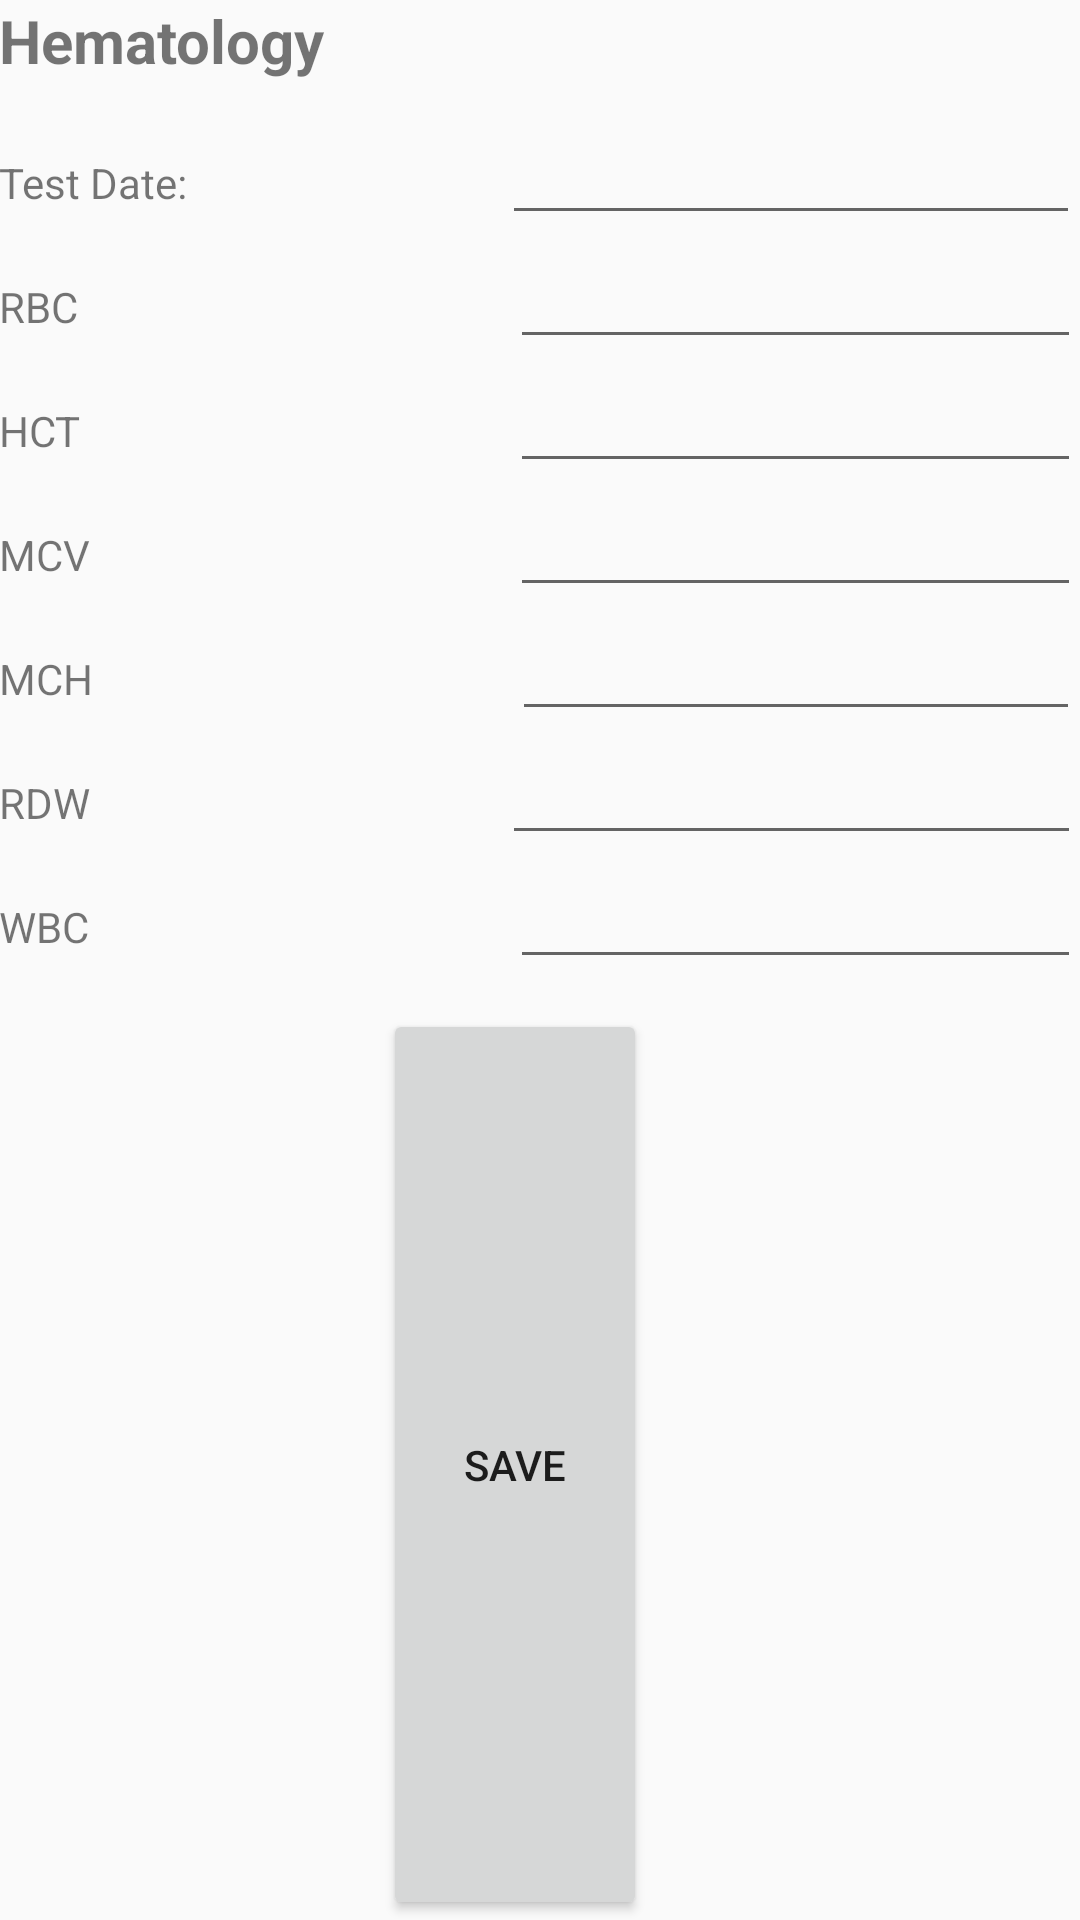

Layout XML and referenced resources for this Android screen:
<!-- AndroidManifest.xml: application theme AppTheme -->
<!-- res/layout/activity_hematology_form.xml -->
<?xml version="1.0" encoding="utf-8"?>
<LinearLayout xmlns:android="http://schemas.android.com/apk/res/android"
    xmlns:tools="http://schemas.android.com/tools"
    android:id="@+id/activity_hematology_form"
    android:layout_width="match_parent"
    android:layout_height="wrap_content"
    android:paddingBottom="0dp"
    android:paddingLeft="@dimen/activity_horizontal_margin"
    android:paddingRight="@dimen/activity_horizontal_margin"
    android:paddingTop="@dimen/activity_vertical_margin"
    android:orientation="vertical"
    tools:context="com.mc.info.lumc.HematologyForm">

    <TextView
        android:text="Hematology"
        android:layout_width="match_parent"
        android:layout_height="wrap_content"
        android:id="@+id/txtHematologyTitle"
        android:layout_marginBottom="10dp"
        android:layout_marginTop="0dp"
        android:textSize="20sp"
        android:textStyle="normal|bold" />

    <LinearLayout
        android:layout_width="match_parent"
        android:layout_height="wrap_content"
        android:orientation="horizontal">

        <TextView
            android:text="Test Date: "
            android:layout_width="wrap_content"
            android:layout_height="wrap_content"
            android:id="@+id/txtTestDate"
            android:layout_weight="2.87" />

        <EditText
            android:layout_width="187dp"
            android:layout_height="wrap_content"
            android:inputType="none"
            android:ems="10"
            android:id="@+id/hematology_form_date"
            android:layout_weight="0.16" />

    </LinearLayout>

    <LinearLayout
        android:layout_width="match_parent"
        android:layout_height="wrap_content"
        android:orientation="horizontal">

        <TextView
            android:text="RBC"
            android:layout_width="wrap_content"
            android:layout_height="wrap_content"
            android:id="@+id/hematology_form_RBC_name"
            android:layout_weight="0.44" />

        <EditText
            android:layout_width="187dp"
            android:layout_height="wrap_content"
            android:inputType="numberDecimal"
            android:ems="10"
            android:id="@+id/hematology_form_RBC_value"
            android:layout_weight="0.01" />
    </LinearLayout>

    <LinearLayout
        android:layout_width="match_parent"
        android:layout_height="wrap_content"
        android:orientation="horizontal">

        <TextView
            android:text="HCT"
            android:layout_width="wrap_content"
            android:layout_height="wrap_content"
            android:id="@+id/hematology_form_HCT_name"
            android:layout_weight="0.44" />

        <EditText
            android:layout_width="187dp"
            android:layout_height="wrap_content"
            android:inputType="numberDecimal"
            android:ems="10"
            android:id="@+id/hematology_form_HCT_value"
            android:layout_weight="0.01" />


    </LinearLayout>
    <LinearLayout
        android:layout_width="match_parent"
        android:layout_height="wrap_content"
        android:orientation="horizontal">

        <TextView
            android:text="MCV"
            android:layout_width="wrap_content"
            android:layout_height="wrap_content"
            android:id="@+id/hematology_form_MCV_name"
            android:layout_weight="0.44" />

        <EditText
            android:layout_width="187dp"
            android:layout_height="wrap_content"
            android:inputType="numberDecimal"
            android:ems="10"
            android:id="@+id/hematology_form_MCV_value"
            android:layout_weight="0.01" />


    </LinearLayout>
    <LinearLayout
        android:layout_width="match_parent"
        android:layout_height="wrap_content"
        android:orientation="horizontal">

        <TextView
            android:text="MCH"
            android:layout_width="wrap_content"
            android:layout_height="wrap_content"
            android:id="@+id/hematology_form_MCH_name"
            android:layout_weight="0.44" />

        <EditText
            android:layout_width="183dp"
            android:layout_height="wrap_content"
            android:inputType="numberDecimal"
            android:ems="10"
            android:id="@+id/hematology_form_MCH_value"
            android:layout_weight="0.02" />


    </LinearLayout>
    <LinearLayout
        android:layout_width="match_parent"
        android:layout_height="wrap_content"
        android:orientation="horizontal">

        <TextView
            android:text="RDW"
            android:layout_width="wrap_content"
            android:layout_height="wrap_content"
            android:id="@+id/hematology_form_RDW_name"
            android:layout_weight="0.44" />

        <EditText
            android:layout_width="152dp"
            android:layout_height="wrap_content"
            android:inputType="numberDecimal"
            android:ems="10"
            android:id="@+id/hematology_form_RDW_value"
            android:layout_weight="0.13" />


    </LinearLayout>
    <LinearLayout
        android:layout_width="match_parent"
        android:layout_height="wrap_content"
        android:orientation="horizontal">

        <TextView
            android:text="WBC"
            android:layout_width="wrap_content"
            android:layout_height="wrap_content"
            android:id="@+id/hematology_form_WBC_name"
            android:layout_weight="0.44" />

        <EditText
            android:layout_width="187dp"
            android:layout_height="wrap_content"
            android:inputType="numberDecimal"
            android:ems="10"
            android:id="@+id/hematology_form_WBC_value"
            android:layout_weight="0.01" />


    </LinearLayout>

    <Button
        android:text="Save"
        android:layout_width="wrap_content"
        android:layout_height="wrap_content"
        android:id="@+id/btnInsertHematology"
        android:layout_weight="13.05"
        android:layout_marginLeft="128dp"
        android:layout_marginTop="10dp" />

</LinearLayout>
<!-- resources referenced by this layout -->
<resources>
  <style name="AppTheme" parent="Theme.AppCompat.Light.DarkActionBar">
          
          <item name="colorPrimary">@color/colorPrimary</item>
          <item name="colorPrimaryDark">@color/colorPrimaryDark</item>
          <item name="colorAccent">@color/colorAccent</item>
      </style>
  <!-- not gathered from this repository: default colours our renderer supplied (Android Studio template values) -->
  <color name="colorPrimary">#FF6200EE</color>
  <color name="colorPrimaryDark">#FF3700B3</color>
  <color name="colorAccent">#FF03DAC5</color>
</resources>
